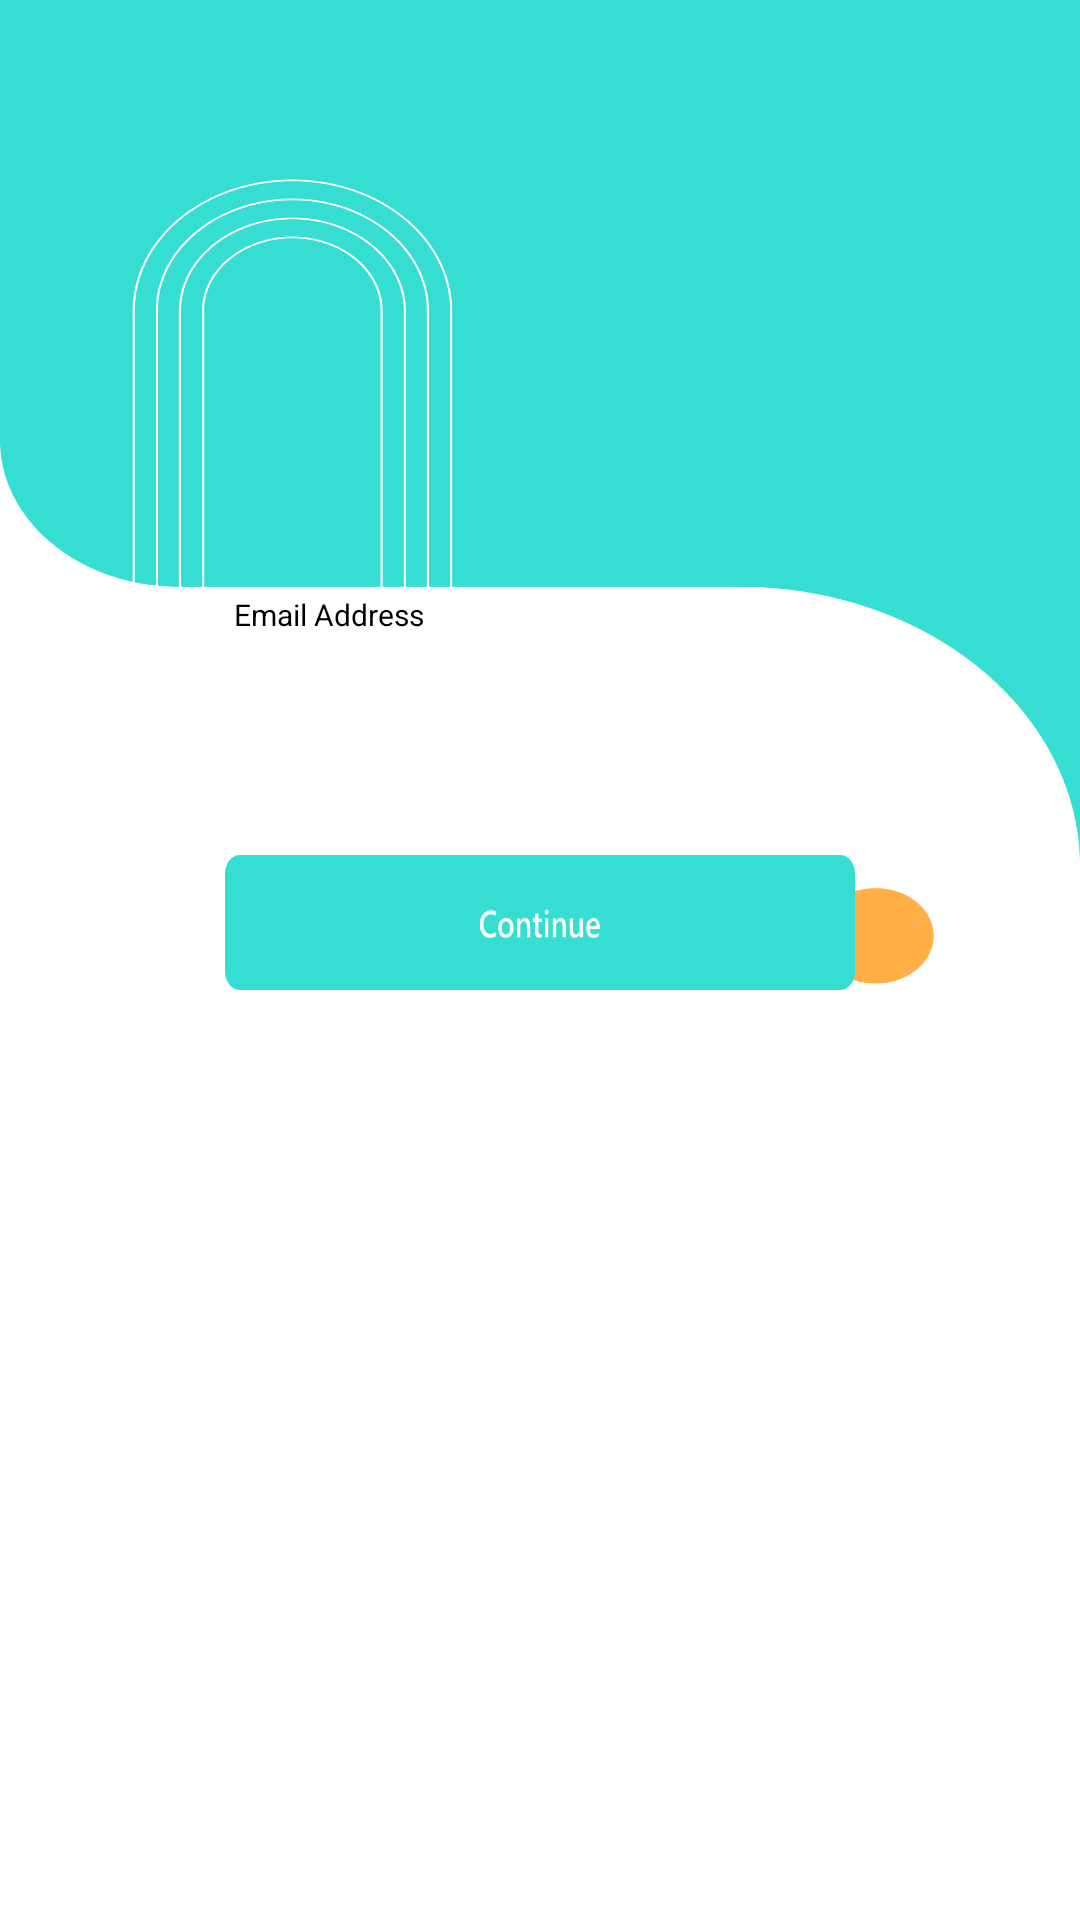

Android layout source for this screen:
<!-- AndroidManifest.xml: application theme Theme.ALLBANKBALANCECHECK -->
<!-- res/layout/activity_email.xml -->
<?xml version="1.0" encoding="utf-8"?>
<RelativeLayout xmlns:android="http://schemas.android.com/apk/res/android"
    xmlns:app="http://schemas.android.com/apk/res-auto"
    xmlns:tools="http://schemas.android.com/tools"
    android:layout_width="match_parent"
    android:layout_height="match_parent"
    android:background="@drawable/email"
    tools:context=".EmailActivity">

    <ImageView
        android:id="@+id/emailfrm"
        android:layout_width="wrap_content"
        android:layout_height="330dp"
        android:background="@drawable/emailfrm"
        android:layout_marginTop="80dp"
        android:layout_marginRight="20dp"
        android:layout_marginLeft="20dp"/>

    <TextView
        android:layout_width="match_parent"
        android:layout_height="wrap_content"
        android:text="Email Address"
        android:textStyle="normal"
        android:textColor="@color/black"
        android:textSize="10sp"
        android:layout_marginTop="198dp"
        android:layout_marginLeft="78dp"/>

    <EditText
        android:id="@+id/email_edit_txt"
        android:layout_width="match_parent"
        android:layout_height="45dp"
        android:layout_marginLeft="75dp"
        android:layout_marginTop="215dp"
        android:layout_marginRight="75dp"
        android:textAlignment="center"
        android:background="@drawable/countrybtn"
        android:textSize="13dp" />


    <ImageView
        android:id="@+id/continuebtn"
        android:layout_width="wrap_content"
        android:layout_height="45dp"
        android:layout_marginLeft="75dp"
        android:layout_marginTop="285dp"
        android:layout_marginRight="75dp"
        android:background="@drawable/continuebtn" />


</RelativeLayout>
<!-- resources referenced by this layout -->
<resources>
  <color name="black">#FF000000</color>
  <!-- drawable continuebtn: png bitmap (drawable, 5461 bytes) -->
  <!-- drawable email: png bitmap (drawable, 59006 bytes) -->
  <style name="Theme.ALLBANKBALANCECHECK" parent="Theme.MaterialComponents.DayNight.NoActionBar">
          
          <item name="colorPrimary">@color/purple_500</item>
          <item name="colorPrimaryVariant">@color/purple_700</item>
          <item name="colorOnPrimary">@color/white</item>
          
          <item name="colorSecondary">@color/teal_200</item>
          <item name="colorSecondaryVariant">@color/teal_700</item>
          <item name="colorOnSecondary">@color/black</item>
          
          <item name="android:statusBarColor" tools:targetApi="l">?attr/colorPrimaryVariant</item>
          
      </style>
  <color name="purple_500">#F332C6B0</color>
  <color name="purple_700">#15E6CE</color>
  <color name="white">#FFFFFFFF</color>
  <color name="teal_200">#FF03DAC5</color>
  <color name="teal_700">#FF018786</color>
</resources>
